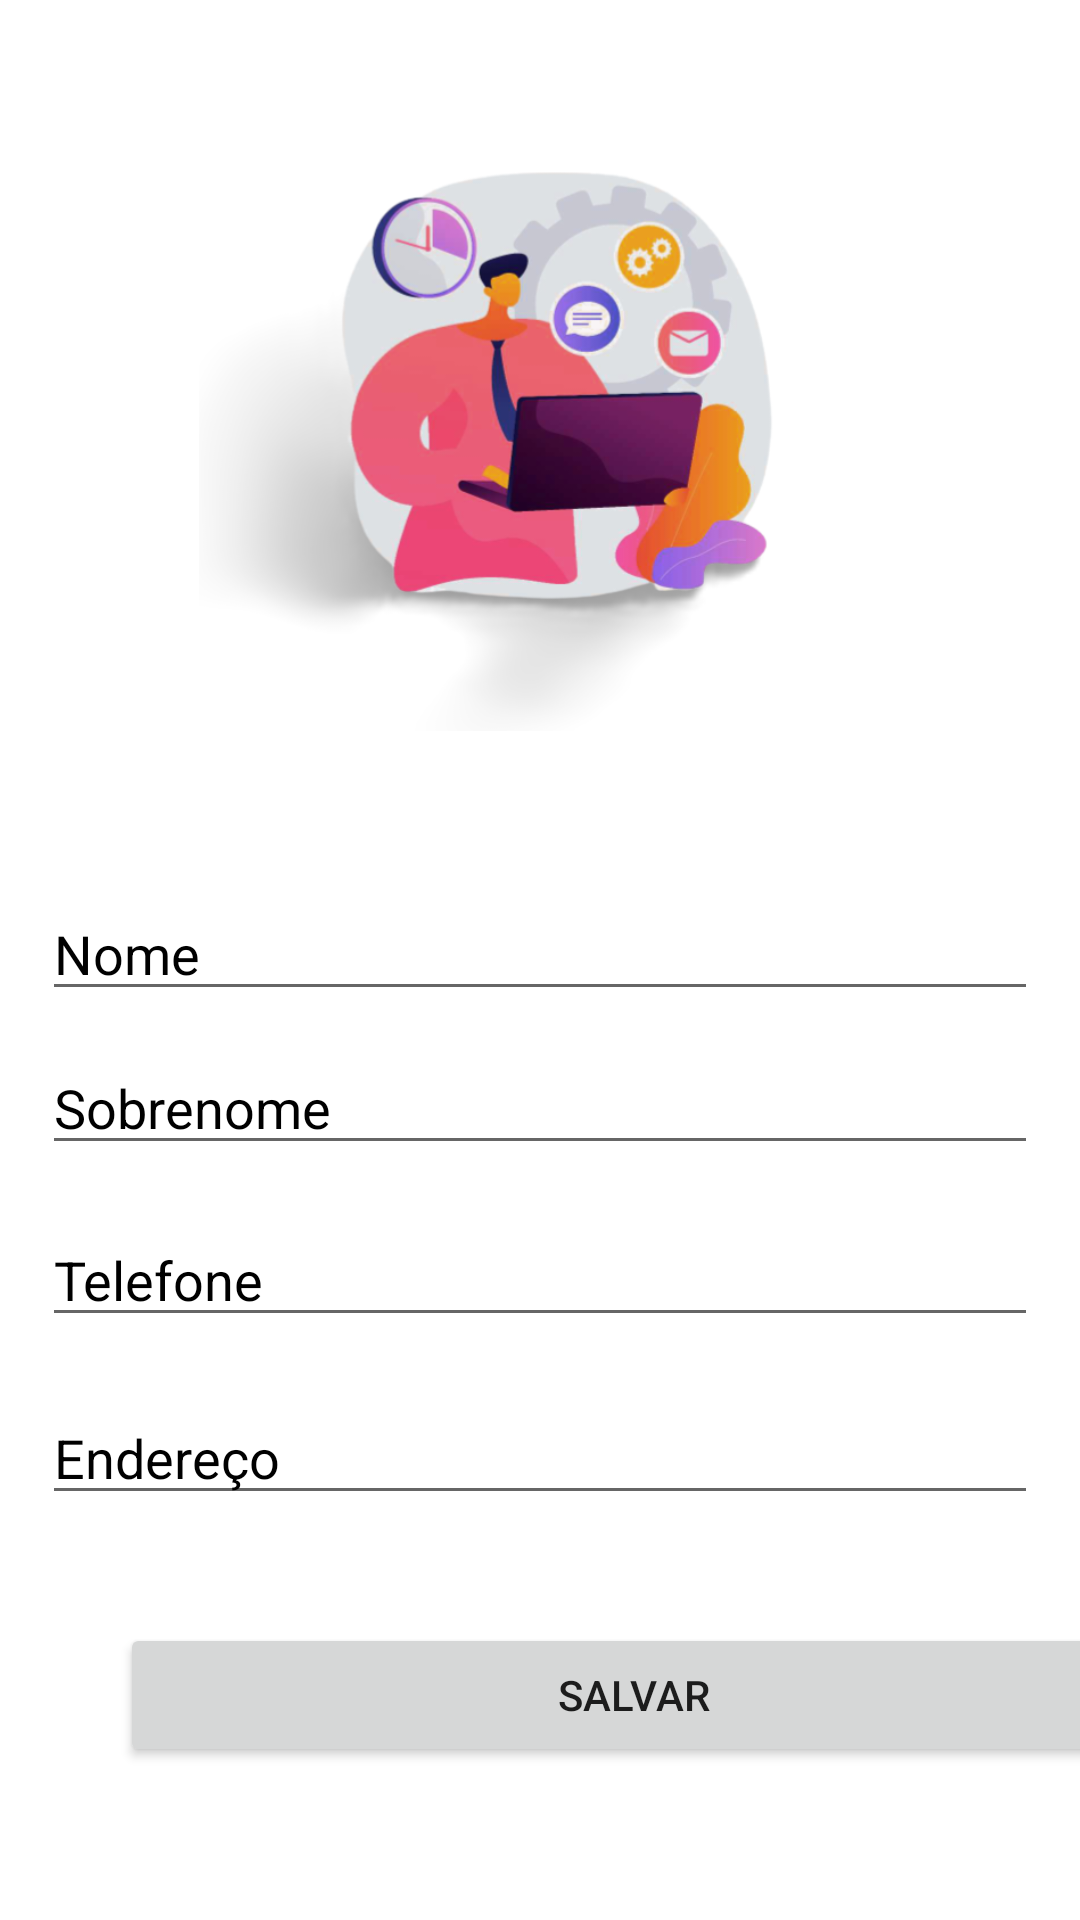

Produce the Android XML layout that renders to this screen, including the resource entries it uses.
<!-- AndroidManifest.xml: application theme Theme.FITIP10 -->
<!-- res/layout/activity_edicao_dados.xml -->
<?xml version="1.0" encoding="utf-8"?>
<androidx.constraintlayout.widget.ConstraintLayout xmlns:android="http://schemas.android.com/apk/res/android"
    xmlns:app="http://schemas.android.com/apk/res-auto"
    xmlns:tools="http://schemas.android.com/tools"
    android:id="@+id/edit_nome_edit"
    android:layout_width="match_parent"
    android:layout_height="match_parent"
    android:background="@drawable/color"
    tools:context=".EdicaoDados">

    <ImageView
        android:id="@+id/imageView2"
        android:layout_width="0dp"
        android:layout_height="0dp"
        android:layout_marginStart="30dp"
        android:layout_marginTop="16dp"
        android:layout_marginEnd="30dp"
        android:layout_marginBottom="52dp"
        app:layout_constraintBottom_toTopOf="@+id/edit_nome_editP"
        app:layout_constraintEnd_toEndOf="parent"
        app:layout_constraintStart_toStartOf="parent"
        app:layout_constraintTop_toTopOf="parent"
        app:srcCompat="@drawable/fotoedit" />

    <EditText
        android:id="@+id/edit_nome_editP"
        android:layout_width="0dp"
        android:layout_height="wrap_content"
        android:layout_marginStart="14dp"
        android:layout_marginEnd="14dp"
        android:layout_marginBottom="10dp"
        android:ems="10"
        android:hint="Nome"
        android:inputType="textPersonName"
        android:textColor="@color/black"
        android:textColorHint="@color/black"
        app:layout_constraintBottom_toTopOf="@+id/edit_sobrenome_edit"
        app:layout_constraintEnd_toEndOf="parent"
        app:layout_constraintStart_toStartOf="parent"
        app:layout_constraintTop_toBottomOf="@+id/imageView2" />

    <EditText
        android:id="@+id/edit_sobrenome_edit"
        android:layout_width="0dp"
        android:layout_height="wrap_content"
        android:layout_marginStart="14dp"
        android:layout_marginEnd="14dp"
        android:layout_marginBottom="16dp"
        android:ems="10"
        android:hint="Sobrenome"
        android:inputType="textPersonName"
        android:textColor="@color/black"
        android:textColorHint="@color/black"
        app:layout_constraintBottom_toTopOf="@+id/edit_telefone_edit"
        app:layout_constraintEnd_toEndOf="parent"
        app:layout_constraintStart_toStartOf="parent"
        app:layout_constraintTop_toBottomOf="@+id/edit_nome_editP" />

    <EditText
        android:id="@+id/edit_telefone_edit"
        android:layout_width="0dp"
        android:layout_height="wrap_content"
        android:layout_marginStart="14dp"
        android:layout_marginEnd="14dp"
        android:layout_marginBottom="18dp"
        android:ems="10"
        android:hint="Telefone"
        android:inputType="phone"
        android:textColor="@color/black"
        android:textColorHint="@color/black"
        app:layout_constraintBottom_toTopOf="@+id/edit_endereco_edit"
        app:layout_constraintEnd_toEndOf="parent"
        app:layout_constraintStart_toStartOf="parent"
        app:layout_constraintTop_toBottomOf="@+id/edit_sobrenome_edit" />

    <EditText
        android:id="@+id/edit_endereco_edit"
        android:layout_width="0dp"
        android:layout_height="wrap_content"
        android:layout_marginStart="14dp"
        android:layout_marginEnd="14dp"
        android:layout_marginBottom="36dp"
        android:ems="10"
        android:hint="Endereço"
        android:inputType="textPersonName"
        android:textColor="@color/black"
        android:textColorHint="@color/black"
        app:layout_constraintBottom_toTopOf="@+id/button_editarInfo"
        app:layout_constraintEnd_toEndOf="parent"
        app:layout_constraintStart_toStartOf="parent"
        app:layout_constraintTop_toBottomOf="@+id/edit_telefone_edit" />

    <Button
        android:id="@+id/button_editarInfo"
        android:layout_width="342dp"
        android:layout_height="48dp"
        android:layout_marginStart="26dp"
        android:layout_marginEnd="26dp"
        android:layout_marginBottom="51dp"
        android:text="Salvar"
        app:layout_constraintBottom_toBottomOf="parent"
        app:layout_constraintEnd_toEndOf="parent"
        app:layout_constraintHorizontal_bias="0.0"
        app:layout_constraintStart_toStartOf="@+id/edit_endereco_edit"
        app:layout_constraintTop_toBottomOf="@+id/edit_endereco_edit" />
</androidx.constraintlayout.widget.ConstraintLayout>
<!-- resources referenced by this layout -->
<resources>
  <!-- drawable fotoedit: png bitmap (drawable, 162846 bytes) -->
  <style name="Theme.FITIP10" parent="Theme.MaterialComponents.DayNight.DarkActionBar">
          
          <item name="colorPrimary">@color/purple_500</item>
          <item name="colorPrimaryVariant">@color/purple_700</item>
          <item name="colorOnPrimary">@color/white</item>
          
          <item name="colorSecondary">@color/teal_200</item>
          <item name="colorSecondaryVariant">@color/teal_700</item>
          <item name="colorOnSecondary">@color/black</item>
          
          <item name="android:statusBarColor" tools:targetApi="l">?attr/colorPrimaryVariant</item>
          
      </style>
  <!-- not gathered from this repository: default colours our renderer supplied (Android Studio template values) -->
  <color name="purple_500">#FF6200EE</color>
  <color name="purple_700">#FF3700B3</color>
  <color name="teal_200">#FF03DAC5</color>
  <color name="teal_700">#FF018786</color>
  <color name="black">#FF000000</color>
  <color name="white">#FFFFFFFF</color>
</resources>
